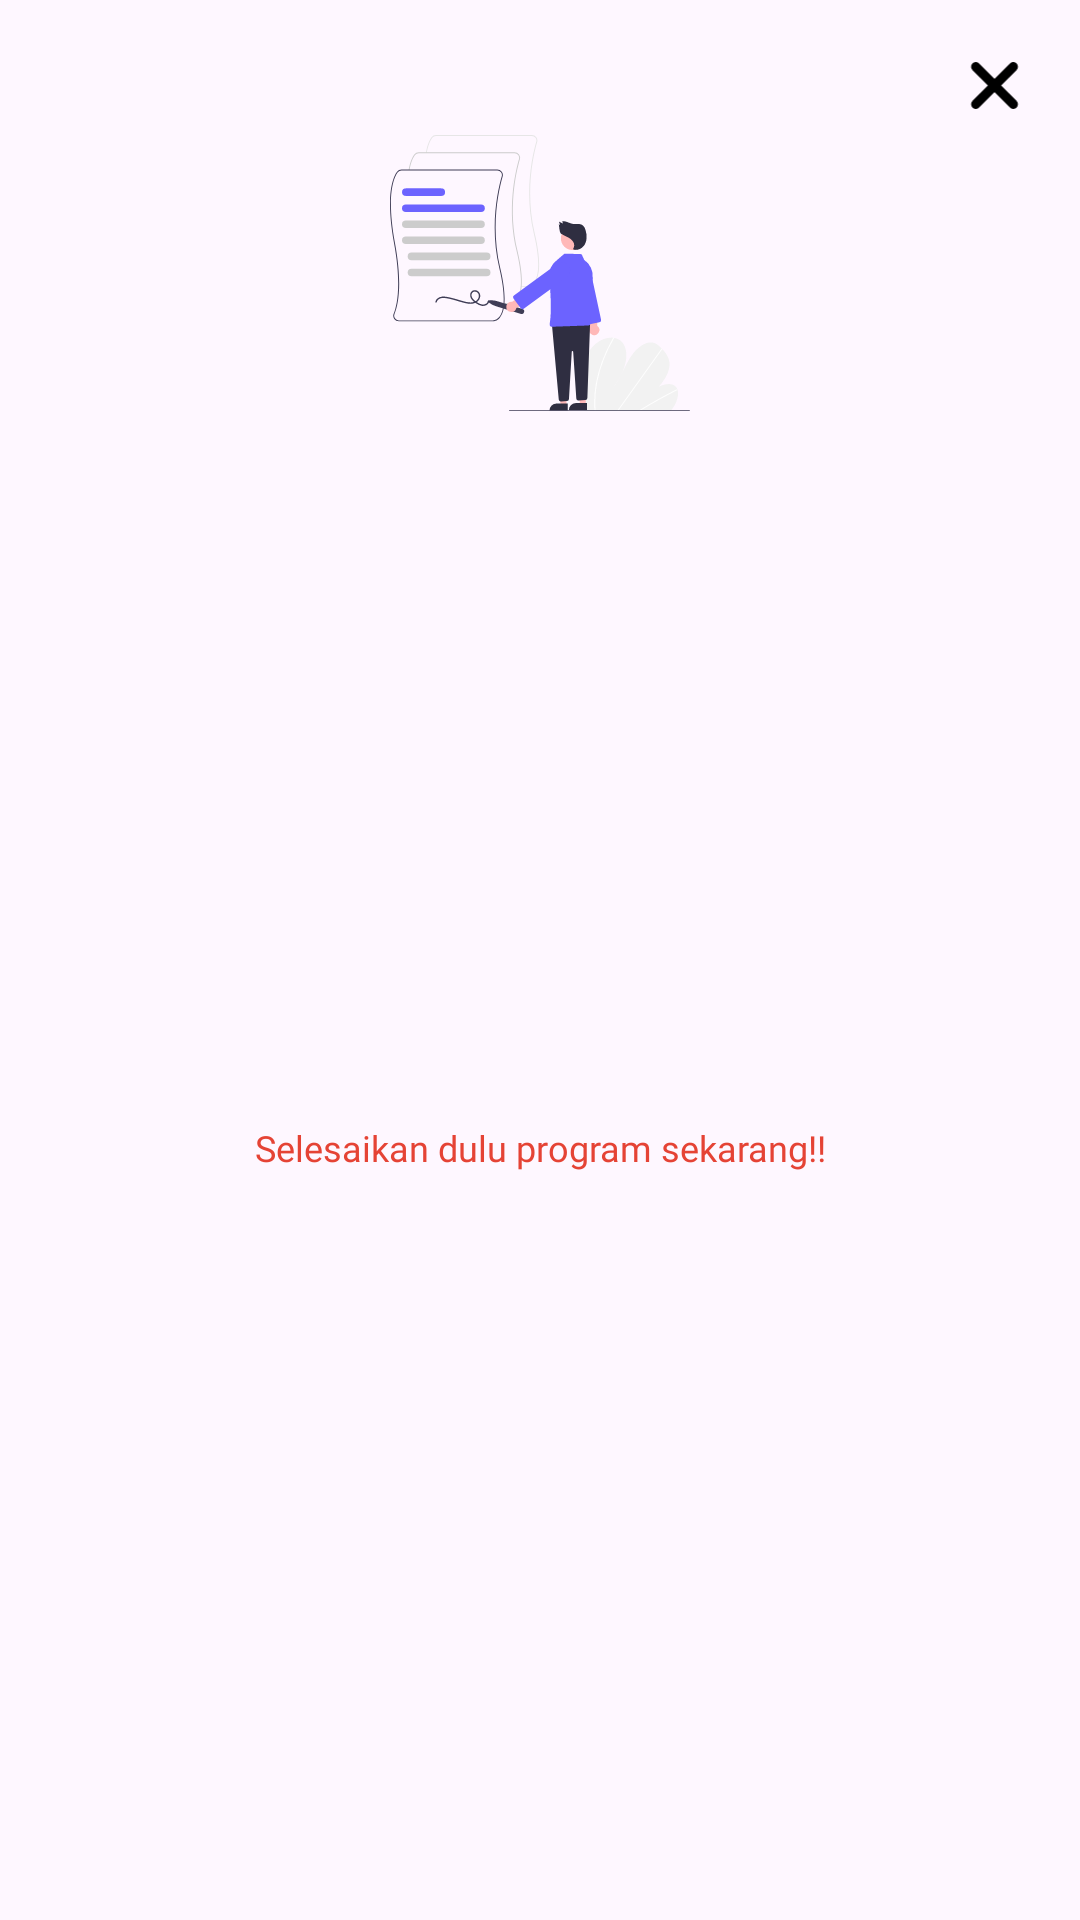

Produce the Android XML layout that renders to this screen, including the resource entries it uses.
<!-- AndroidManifest.xml: application theme Theme.FaceTrack.WhiteStatusBar -->
<!-- res/layout/fragment_dialog_error_program.xml -->
<?xml version="1.0" encoding="utf-8"?>
<androidx.constraintlayout.widget.ConstraintLayout xmlns:android="http://schemas.android.com/apk/res/android"
    xmlns:app="http://schemas.android.com/apk/res-auto"
    android:layout_width="match_parent"
    android:layout_height="wrap_content"
    android:padding="16dp"
    android:background="@drawable/rounded_dialog">

    <ImageView
        android:id="@+id/iv_close"
        android:layout_width="25dp"
        android:layout_height="25dp"
        android:src="@drawable/ic_xmark"
        app:layout_constraintTop_toTopOf="parent"
        app:layout_constraintEnd_toEndOf="parent" />
    
    <ImageView
        android:id="@+id/iv_error_image"
        android:layout_width="100dp"
        android:layout_height="100dp"
        android:src="@drawable/selesaikan_program"
        app:layout_constraintTop_toBottomOf="@id/iv_close"
        app:layout_constraintStart_toStartOf="parent"
        app:layout_constraintEnd_toEndOf="parent" />

    <TextView
        android:id="@+id/tv_error_dialog"
        android:layout_width="wrap_content"
        android:layout_height="wrap_content"
        android:layout_marginVertical="32dp"
        android:fontFamily="@font/poppins_bold"
        android:text="Selesaikan dulu program sekarang!!"
        android:textAlignment="center"
        android:textColor="@color/red"
        android:textSize="12sp"
        app:layout_constraintBottom_toBottomOf="parent"
        app:layout_constraintEnd_toEndOf="parent"
        app:layout_constraintStart_toStartOf="parent"
        app:layout_constraintTop_toBottomOf="@id/iv_error_image" />

</androidx.constraintlayout.widget.ConstraintLayout>
<!-- resources referenced by this layout -->
<resources>
  <color name="red">#E54335</color>
  <!-- drawable ic_xmark (drawable) -->
  <vector xmlns:android="http://schemas.android.com/apk/res/android"
      android:width="384dp"
      android:height="512dp"
      android:viewportWidth="384"
      android:viewportHeight="512">
    <path
        android:pathData="M342.6,150.6c12.5,-12.5 12.5,-32.8 0,-45.3s-32.8,-12.5 -45.3,0L192,210.7 86.6,105.4c-12.5,-12.5 -32.8,-12.5 -45.3,0s-12.5,32.8 0,45.3L146.7,256 41.4,361.4c-12.5,12.5 -12.5,32.8 0,45.3s32.8,12.5 45.3,0L192,301.3 297.4,406.6c12.5,12.5 32.8,12.5 45.3,0s12.5,-32.8 0,-45.3L237.3,256 342.6,150.6z"
        android:fillColor="#000000"/>
  </vector>
  <!-- drawable selesaikan_program: vector/xml drawable (drawable, 9153 chars, omitted) -->
  <style name="Theme.FaceTrack.WhiteStatusBar" parent="Base.Theme.FaceTrack">
          <item name="android:statusBarColor">@color/white</item>
          <item name="android:navigationBarColor">@color/white</item>
          <item name="android:windowLightStatusBar">true</item>
      </style>
  <style name="Base.Theme.FaceTrack" parent="Theme.Material3.Light.NoActionBar">
  
      </style>
  <color name="white">#FFFFFFFF</color>
</resources>
